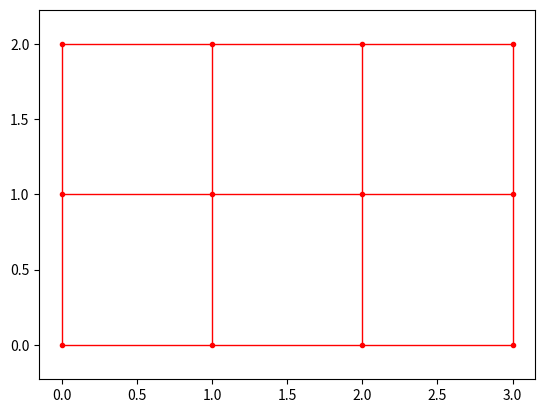

Write the Python code that produced this figure.
# -*- coding: utf-8 -*-
import time

from collections import deque
import matplotlib.pyplot as plt
import random

def creer_graphe(n:int, p:int) -> dict:
    '''créer le graphe d’une grille de n colonnes et p lignes'''
    G = {}
    sommets = []
    for i in range(p):
        for j in range(n):
            sommets.append((i,j))
    
    for sommet in sommets : 
        (i,j) = sommet
        voisins = [(i+1,j),(i,j+1),(i-1,j),(i,j-1)]
        # On vérifie que les voisins sont dans les sommets
        vv = []
        for v in voisins : 
            if v in sommets : 
                vv.append(v)
        G[sommet]=vv
    return G

def get_sommets(G:{}) -> ([],[]):
    '''fonction renvoyant deux listes les_x et les_y contenant respectivement les abscisses des sommets et les ordonnées des sommets.'''
    les_x,les_y = [],[]
    for sommet in G.keys() : 
        les_x.append(sommet[1])
        les_y.append(sommet[0])
    return les_x,les_y
                
def trace_sommets(G:dict,couleur:int)->None:
    '''trace sur la figure courante les sommets du graphe G en utilisant un point coloré de la couleur spécifiée:
    pour avoir les sommets en rouge : couleur prend la valeur "r" 
    pour avoir les sommets en noir : couleur prend la valeur "k" '''
    les_x,les_y=get_sommets(G)
    plt.plot(les_x,les_y,couleur+'.')
    plt.axis('equal')
 
def get_aretes(G):
    '''fonction renvoyant la liste des arêtes du graphe G sous la forme d’une liste de listes de tuples
    exemple :[[(0, 0), (1, 0)], [(0, 0), (0, 1)], [(1, 0), (1, 1)], [(0, 1), (1, 1)]]'''
    edges = []
    for sommet,voisins in G.items():
        for v in voisins : 
            edge = [sommet,v]
            if [sommet,v] not in edges : 
                if [v,sommet] not in edges : 
                    edges.append(edge)
    return edges

def trace_arete(s1,s2,couleur,epaisseur)->None:
    '''trace une arête reliant les sommets s1 et s2 sur la figure courante
    couleur prend la valeur 'r' pour le rouge, 'b' pour du bleu, 'k' pour du noir
    l'épaisseur est un flottant : 1 est une épaisseur standard pour le TP'''
    les_x = [s1[1],s2[1]]
    les_y = [s1[0],s2[0]]
    plt.plot(les_x,les_y,couleur,linewidth=epaisseur)
 
    
def trace_graphe(G:dict,couleur:str,epaisseur:int)->None:
    '''trace les sommets et les arêtes du graphe G sur la figure courante'''
    aretes=get_aretes(G)
    for a in aretes :
        trace_arete(a[0],a[1],couleur,epaisseur)
    trace_sommets(G,couleur)


def ajouter_arete(L:dict,s1:tuple,s2:tuple):
    '''ajoute l'arrete (s1,s2) au graphe L, si elle n'existe pas déjà'''
    if (s1 not in L.keys()) :  # si s1 n'existe pas
        L[s1]=[s2]
    if (s2 not in L.keys()):
        L[s2]=[s1]

    if s2 not in L[s1] : #si s2 n'est pas dans les voisins de s1
         L[s1].append(s2)
    if s1 not in L[s2] :
         L[s2].append(s1)

def trace_visites(visites:dict):
    '''réalise le tracé sur la figure courante du dictionnaire visites suivant les régles suivantes :
    les clés de ce dictionnaires sont les coordonnées du point (noeud) considéré sous la forme d'un tuple (i,j)
    i - entier pour l'ordonnée ; j : entier pour l'abcisse 
    si la valeur est 'G' le noeud est coloré en gris
    si le valeur est 'K' le noeud est coloré en noir'''
    for e in visites.keys():
         if visites[e]=='G':
                plt.plot(e[1],e[0],'o',color='grey',markersize=8)  #Tracé des éléments 'G' en gris
         if visites[e]=='K':
             plt.plot(e[1],e[0],'ko',markersize=8)  #Tracé des éléments 'K' en noir

## Préambule : utilisation des fonctions fournies
plt.figure("Tracé 1")
G1=creer_graphe(4,3)  #Crée un graphe de 4 colonnes et 3 lignes
trace_graphe(G1,'r',1) #trace

print(G1) #affichage dans le shell du dictionnaire d'adjacence du graphe G1


#Question 1 : ajout de l'arete (0,0) ; (1,1) au graphe G ; affichage dans une figure nommée "tracé 2"    

''' A compléter '''


#Question 2 : créer le dictionnaire de marquage

''' A compléter '''

#Question 3    
#affectation arbitraire du sommet en haut à gauche en gris
''' A compléter '''

#affectation arbitraire du sommet en haut à droite en noir
''' A compléter '''

#Affichage
''' A compléter '''


##Patie 3 Création du labyrinthe par un parcours en parcours en largeur
#Création du graphe à parcourir
G=creer_graphe(10,8)  #Crée un graphe de 10 colonnes et 8 lignes


#Question 4 : initialisation
def parcours_largeur_init(G:{},depart:tuple) :
    #Initialisation du dictionnaire des noeuds visites
    ''' A compléter '''
    
    
    #Initialisation de la file : file ne contenant que le sommet de départ
    ''' A compléter '''
    
    #Initialisation du labyrinthe : dictionnaire vide
    ''' A compléter '''
    
    #Modification de l'état du sommet de départ comme "découvert" en modifiant le dictionnaire des sommets visites
    ''' A compléter '''
    #Tracé du dictionnaire obtenu
    trace_visites(visited)

# plt.figure("largeur_initial")
# trace_graphe(G,'r',1) #trace
# parcours_largeur_init(G,(0,0))
 
#Question 5 : parcours en largeur : etape 1
def parcours_largeur_etape1(G:{},depart:tuple) :
    #Initialisations
    ''' A compléter en recopiant ce qui a été fait précédemment'''
    
    #Première étape d'exploration
    '''A completer'''
    
    #Tracé du dictionnaire obtenu
    trace_visites(visited)
     
# plt.figure("largeur_étape1")
# trace_graphe(G,'r',1)
# parcours_largeur_etape1(G,(0,0))
 
#Question 6 : parcours en largeur complet

def parcours_largeur_laby(G:{},depart: tuple) :
    #Initialisation du dictionnaire des noeuds visites
    ''' A compléter en recopiant ce qui a été fait précédemment'''
    
    #Exploration en largeur
    while rien=='rien' : #Compléter la condition d'arrêt
         
        ''' a completer'''
         
         
         
        plt.pause(0.5)
        #print(file)
        trace_visites(visited)
        trace_graphe(labyrinthe,'k',3)
    return(labyrinthe)
     
# plt.figure("labyrinthe en largeur")
# trace_graphe(G,'r',1)
# parcours_largeur_laby(G,(0,0))
   
##Partie 4 : création du labyrinthe par parcours en profondeur
 
#Question 7 : 

def parcours_profondeur_laby(G:{},depart:tuple) :
    #initialisation
    '''a completer'''
    while rien=='rien' : #Compléter la condition d'arrêt
            rien='rien'
        
        
    return(labyrinthe) 
    
# plt.figure("labyrinthe en profondeur")
# trace_graphe(G,'r',1)
# parcours_profondeur_laby(G,(0,0))
 
##Partie 5 : résolution du labyrinthe




plt.show()